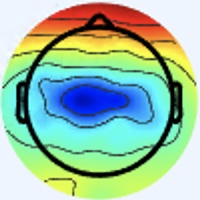

The file beside this chart, header and first rows:
[238 245 255], [238 245 255], [238 245 255], [238 245 255], [238 245 255], [238 245 255], [238 245 255], [238 245 255], [238 245 255], [238 245 255], [238 245 255], [238 245 255], [238 245 255], [238 245 255], [238 245 255], [238 245 255], [238 245 255], [238 245 255], [238 245 255], [238 245 255], [238 245 255], [238 245 255], [238 245 255], [238 245 255]
[238 245 255], [238 245 255], [238 245 255], [238 245 255], [238 245 255], [238 245 255], [238 245 255], [238 245 255], [238 245 255], [238 245 255], [238 245 255], [238 245 255], [238 245 255], [238 245 255], [238 245 255], [238 245 255], [238 245 255], [238 245 255], [238 245 255], [238 245 255], [238 245 255], [238 245 255], [238 245 255], [238 245 255]
[238 245 255], [238 245 255], [238 245 255], [238 245 255], [238 245 255], [238 245 255], [238 245 255], [238 245 255], [238 245 255], [238 245 255], [238 245 255], [238 245 255], [238 245 255], [237 244 254], [237 244 254], [237 244 254], [238 245 255], [238 245 255], [238 245 255], [238 245 255], [238 245 255], [238 245 255], [238 245 255], [238 245 255]
[238 245 255], [238 245 255], [238 245 255], [238 245 255], [238 245 255], [238 245 255], [238 245 255], [238 245 255], [238 245 255], [238 245 255], [238 245 255], [238 245 255], [237 244 254], [237 244 254], [237 244 254], [237 244 254], [238 245 255], [238 245 255], [238 245 255], [238 245 255], [238 245 255], [238 245 255], [238 245 255], [238 245 255]
[238 245 255], [238 245 255], [238 245 255], [238 245 255], [238 245 255], [238 245 255], [238 245 255], [238 245 255], [238 245 255], [238 245 255], [238 245 255], [238 245 255], [237 244 254], [237 244 254], [237 244 254], [237 244 254], [238 245 255], [238 245 255], [238 245 255], [238 245 255], [238 245 255], [238 245 255], [238 245 255], [238 245 255]
[238 245 255], [238 245 255], [238 245 255], [238 245 255], [238 245 255], [238 245 255], [238 245 255], [238 245 255], [238 245 255], [238 245 255], [238 245 255], [238 245 255], [237 244 254], [237 244 254], [237 244 254], [237 244 254], [238 245 255], [238 245 255], [238 245 255], [238 245 255], [238 245 255], [238 245 255], [238 245 255], [238 245 255]
[238 245 255], [238 245 255], [238 245 255], [238 245 255], [238 245 255], [238 245 255], [238 245 255], [238 245 255], [238 245 255], [238 245 255], [238 245 255], [238 245 255], [237 244 254], [237 244 254], [237 244 254], [237 244 254], [238 245 255], [238 245 255], [238 245 255], [238 245 255], [238 245 255], [238 245 255], [238 245 255], [238 245 255]
[238 245 255], [238 245 255], [238 245 255], [238 245 255], [238 245 255], [238 245 255], [238 245 255], [238 245 255], [238 245 255], [238 245 255], [238 245 255], [238 245 255], [237 244 254], [237 244 254], [237 244 254], [237 244 254], [238 245 255], [238 245 255], [238 245 255], [238 245 255], [238 245 255], [238 245 255], [238 245 255], [238 245 255]
[238 245 255], [238 245 255], [238 245 255], [238 245 255], [238 245 255], [238 245 255], [238 245 255], [238 245 255], [238 245 255], [238 245 255], [238 245 255], [238 245 255], [237 244 254], [237 244 254], [237 244 254], [237 244 254], [238 245 255], [238 245 255], [238 245 255], [238 245 255], [238 245 255], [238 245 255], [238 245 255], [238 245 255]
[238 245 255], [238 245 255], [238 245 255], [238 245 255], [238 245 255], [238 245 255], [238 245 255], [238 245 255], [238 245 255], [238 245 255], [238 245 255], [238 245 255], [238 245 255], [237 244 254], [237 244 254], [237 244 254], [238 245 255], [238 245 255], [238 245 255], [238 245 255], [238 245 255], [238 245 255], [238 245 255], [238 245 255]
[238 245 255], [238 245 255], [238 245 255], [238 245 255], [238 245 255], [238 245 255], [238 245 255], [238 245 255], [238 245 255], [238 245 255], [238 245 255], [238 245 255], [238 245 255], [238 245 255], [238 245 255], [238 245 255], [237 246 255], [237 246 255], [237 246 255], [237 246 255], [238 245 255], [238 245 255], [238 245 255], [238 245 255]
[238 245 255], [238 245 255], [238 245 255], [238 245 255], [238 245 255], [238 245 255], [238 245 255], [238 245 255], [238 245 255], [238 245 255], [238 245 255], [238 245 255], [238 245 255], [238 245 255], [238 245 255], [238 245 255], [237 246 255], [237 246 255], [237 246 255], [237 246 255], [238 245 255], [238 245 255], [238 245 255], [238 245 255]
[238 245 255], [238 245 255], [238 245 255], [238 245 255], [238 245 255], [238 245 255], [238 245 255], [238 245 255], [238 245 255], [238 245 255], [238 245 255], [238 245 255], [238 245 255], [238 245 255], [238 245 255], [238 245 255], [237 246 253], [237 246 253], [237 246 253], [238 247 254], [238 247 254], [238 247 254], [238 247 254], [237 246 253]
[238 245 255], [238 245 255], [238 245 255], [238 245 255], [238 245 255], [238 245 255], [238 245 255], [238 245 255], [238 245 255], [238 245 255], [238 245 255], [238 245 255], [238 245 255], [238 245 255], [238 245 255], [238 245 255], [237 246 253], [237 246 253], [238 247 254], [238 247 254], [238 247 254], [238 247 254], [238 247 254], [237 246 253]
[238 245 255], [238 245 255], [238 245 255], [238 245 255], [238 245 255], [238 245 255], [238 245 255], [238 245 255], [238 245 255], [238 245 255], [238 245 255], [238 245 255], [238 245 255], [238 245 255], [238 245 255], [238 245 255], [238 247 254], [238 247 254], [238 247 254], [238 247 254], [238 247 254], [238 247 254], [238 247 254], [237 246 253]
[238 245 255], [238 245 255], [238 245 255], [238 245 255], [238 245 255], [238 245 255], [238 245 255], [238 245 255], [238 245 255], [238 245 255], [238 245 255], [238 245 255], [238 245 255], [238 245 255], [238 245 255], [238 245 255], [239 246 254], [239 246 254], [238 247 255], [237 247 255], [237 247 255], [237 248 254], [238 247 254], [237 246 253]
[238 245 255], [238 245 255], [238 245 255], [238 245 255], [238 245 255], [238 245 255], [238 245 255], [238 245 255], [238 245 255], [238 245 255], [238 245 255], [238 245 255], [238 245 255], [238 245 255], [237 246 255], [238 245 255], [241 244 253], [240 244 253], [237 247 255], [234 248 255], [234 248 255], [235 248 255], [237 248 252], [238 247 252]
[238 245 255], [238 245 255], [238 245 255], [238 245 255], [238 245 255], [238 245 255], [238 245 255], [238 245 255], [238 245 255], [238 245 255], [238 245 255], [238 245 255], [238 245 255], [238 245 255], [237 246 255], [238 245 255], [241 244 253], [240 244 255], [234 246 255], [232 248 255], [234 248 255], [235 248 255], [238 247 252], [238 247 252]
[238 245 255], [238 245 255], [238 245 255], [238 245 255], [238 245 255], [238 245 255], [238 245 255], [238 245 255], [238 245 255], [238 245 255], [238 245 255], [238 245 255], [238 245 255], [238 245 255], [238 245 255], [238 245 255], [238 245 253], [237 246 255], [234 246 255], [233 247 255], [234 247 255], [238 247 254], [239 246 252], [239 246 254]
[238 245 255], [238 245 255], [238 245 255], [238 245 255], [238 245 255], [238 245 255], [238 245 255], [238 245 255], [238 245 255], [238 245 255], [238 245 255], [238 245 255], [238 245 255], [238 245 255], [238 245 255], [238 245 255], [238 247 254], [237 248 254], [235 248 255], [234 247 255], [237 246 253], [239 246 252], [241 246 252], [239 246 254]
[238 245 255], [238 245 255], [238 245 255], [238 245 255], [238 245 255], [238 245 255], [238 245 255], [238 245 255], [238 245 255], [238 245 255], [238 245 255], [238 245 255], [238 245 255], [238 245 255], [238 245 255], [237 246 255], [237 248 254], [235 248 254], [237 248 254], [237 248 252], [239 247 250], [241 246 249], [241 246 249], [239 246 252]
[238 245 255], [238 245 255], [238 245 255], [238 245 255], [238 245 255], [238 245 255], [238 245 255], [238 245 255], [238 245 255], [238 245 255], [238 245 255], [238 245 255], [238 245 255], [238 245 255], [238 245 255], [237 246 255], [237 248 254], [237 248 254], [237 248 254], [238 247 252], [239 247 249], [241 246 249], [239 247 250], [238 247 252]
[238 245 255], [238 245 255], [238 245 255], [238 245 255], [238 245 255], [238 245 255], [238 245 255], [238 245 255], [238 245 255], [238 245 255], [238 245 255], [238 245 255], [238 245 255], [238 245 255], [238 245 255], [238 245 255], [237 246 255], [237 246 253], [239 246 254], [239 246 252], [241 246 252], [239 247 250], [238 247 252], [236 247 253]
[238 245 255], [238 245 255], [238 245 255], [238 245 255], [238 245 255], [238 245 255], [238 245 255], [238 245 255], [238 245 255], [238 245 255], [238 245 255], [238 245 255], [238 245 255], [238 245 255], [238 245 255], [238 245 255], [236 245 254], [238 245 255], [239 246 255], [241 245 255], [241 245 255], [239 246 255], [237 246 255], [236 246 255]
[238 245 255], [238 245 255], [238 245 255], [238 245 255], [238 245 255], [238 245 255], [238 245 255], [238 245 255], [238 245 255], [238 245 255], [238 245 255], [238 245 255], [238 245 255], [238 245 255], [238 245 255], [238 245 255], [238 245 255], [238 245 255], [237 243 255], [237 243 255], [238 244 255], [238 245 255], [238 245 255], [238 246 255]
[238 245 255], [238 245 255], [238 245 255], [238 245 255], [238 245 255], [238 245 255], [238 245 255], [238 245 255], [239 246 255], [239 246 255], [239 246 255], [239 246 255], [239 246 255], [239 246 255], [239 246 255], [239 246 255], [238 245 255], [237 246 255], [238 244 255], [237 245 255], [237 244 255], [237 244 255], [238 244 255], [238 244 255]
[237 246 253], [237 246 253], [237 246 253], [237 246 253], [238 245 255], [238 245 255], [238 245 255], [238 245 255], [237 244 254], [237 244 254], [237 244 254], [237 244 254], [237 244 254], [237 244 254], [237 244 254], [237 244 254], [237 246 255], [236 246 255], [237 245 255], [237 245 255], [237 245 255], [238 244 255], [239 243 254], [242 242 252]
[237 246 253], [237 246 253], [237 246 253], [237 246 253], [238 245 255], [238 245 255], [238 245 255], [238 245 255], [239 246 255], [239 246 255], [239 246 255], [239 246 255], [239 246 255], [239 246 255], [239 246 255], [239 246 255], [237 246 255], [236 246 255], [236 246 255], [236 246 255], [237 246 255], [238 245 253], [240 243 250], [242 241 246]
[237 246 253], [237 246 253], [237 246 253], [237 246 253], [237 246 253], [237 246 253], [238 245 255], [238 245 255], [236 243 253], [236 243 253], [236 243 253], [236 243 253], [236 243 253], [236 243 253], [236 243 253], [236 243 253], [237 246 253], [237 246 253], [236 247 253], [236 247 253], [236 247 253], [237 244 250], [241 242 246], [242 240 243]
[237 246 253], [237 246 253], [237 246 253], [237 246 253], [236 245 252], [236 245 252], [237 244 254], [237 244 254], [238 245 255], [238 245 255], [238 245 255], [238 245 255], [238 245 255], [238 245 255], [238 245 255], [238 245 255], [238 245 253], [236 245 252], [236 245 252], [236 247 253], [236 247 253], [236 245 250], [241 242 246], [242 240 243]
[237 246 253], [237 246 253], [237 246 253], [236 245 252], [236 245 252], [236 245 252], [236 245 254], [236 245 254], [236 243 253], [236 243 253], [236 243 253], [236 243 253], [236 243 253], [236 243 253], [236 243 253], [236 243 253], [239 243 252], [239 243 252], [236 245 254], [235 245 254], [235 245 255], [236 245 254], [238 242 251], [240 240 248]
[237 246 253], [237 246 253], [236 245 252], [236 245 252], [236 245 252], [236 245 252], [236 245 254], [236 245 254], [237 244 254], [237 244 254], [237 244 254], [237 244 254], [237 244 254], [237 244 254], [237 244 254], [237 244 254], [239 243 254], [239 243 254], [236 245 252], [235 245 254], [233 246 254], [235 245 254], [236 243 253], [238 242 253]
[237 244 254], [237 244 254], [237 244 252], [237 244 252], [237 244 252], [237 244 252], [237 244 252], [237 244 252], [236 243 253], [237 244 254], [237 243 255], [237 243 255], [237 244 254], [237 244 254], [239 243 252], [238 245 255], [237 243 255], [236 245 254], [234 243 250], [234 245 249], [232 246 249], [231 245 248], [234 245 251], [235 244 253]
[237 244 254], [237 244 254], [237 244 252], [237 244 252], [237 244 252], [237 244 252], [237 244 252], [237 244 252], [237 244 254], [237 244 254], [237 243 255], [237 244 254], [237 244 254], [237 244 254], [239 243 252], [237 244 252], [236 245 254], [238 247 254], [236 246 248], [236 246 248], [234 245 247], [233 244 248], [234 247 255], [235 248 255]
[237 244 252], [237 244 252], [237 244 252], [237 244 252], [236 245 250], [236 245 250], [236 245 252], [236 245 252], [237 244 254], [237 244 254], [237 244 254], [237 244 254], [236 243 253], [237 244 252], [239 243 252], [238 245 251], [236 247 249], [238 250 250], [238 246 248], [240 245 249], [238 242 253], [234 242 253], [236 249 255], [237 251 255]
[237 244 252], [237 244 252], [237 244 252], [237 244 252], [236 245 250], [236 245 250], [236 245 252], [236 245 252], [237 244 254], [237 244 254], [237 244 254], [237 244 254], [237 244 252], [237 244 252], [240 244 253], [239 247 250], [238 250 248], [239 251 247], [239 248 247], [240 245 249], [238 240 252], [236 242 254], [239 249 255], [237 251 254]
[236 245 252], [236 245 252], [236 245 250], [236 245 250], [236 245 250], [236 245 250], [236 245 252], [236 245 252], [236 245 254], [236 245 254], [237 244 254], [237 244 254], [237 244 252], [238 245 253], [241 246 252], [241 249 252], [242 253 247], [240 253 246], [239 248 245], [238 246 248], [238 242 251], [236 243 251], [239 247 250], [239 244 240]
[237 246 253], [237 246 253], [237 246 251], [236 245 250], [236 245 250], [237 246 251], [237 246 253], [237 246 253], [236 245 254], [236 245 254], [237 244 254], [237 244 254], [237 244 252], [238 245 253], [241 246 252], [242 247 251], [243 252 249], [242 251 246], [241 250 247], [240 249 248], [238 243 249], [237 241 242], [240 241 227], [238 233 204]
[237 246 253], [237 246 253], [237 246 253], [237 246 253], [237 246 253], [237 246 253], [237 246 253], [237 246 253], [236 245 254], [236 245 254], [237 244 254], [237 244 254], [239 243 252], [239 243 252], [240 245 251], [241 246 250], [243 247 250], [244 248 247], [243 249 245], [244 250 248], [239 242 247], [239 236 227], [242 233 190], [240 221 155]
[237 246 253], [237 246 253], [237 246 253], [237 246 253], [237 246 253], [237 246 253], [237 246 253], [237 246 253], [236 245 254], [236 245 254], [237 244 254], [237 244 254], [238 242 253], [238 242 251], [239 243 252], [240 243 250], [241 242 247], [241 245 248], [243 249 245], [244 250 246], [240 240 240], [240 232 211], [245 226 160], [242 211 118]
[238 247 255], [238 247 255], [237 246 255], [237 246 255], [237 246 255], [237 246 255], [237 246 255], [237 246 255], [238 246 255], [237 245 255], [237 243 255], [237 244 254], [239 243 254], [239 243 252], [237 241 250], [236 240 249], [235 238 247], [236 241 245], [241 250 247], [245 250 243], [246 243 234], [244 230 195], [239 213 129], [241 203  94]
[238 247 255], [238 247 255], [237 246 255], [237 246 255], [237 246 255], [237 246 255], [237 246 255], [237 246 255], [237 245 255], [236 244 255], [237 243 255], [237 243 255], [239 243 254], [239 243 254], [237 241 250], [236 240 249], [234 238 247], [235 240 244], [242 247 243], [246 247 231], [247 238 205], [244 226 164], [240 208 107], [241 199  79]
[238 247 255], [238 247 255], [237 246 255], [237 246 255], [238 247 255], [237 246 255], [237 245 255], [237 245 255], [236 244 255], [236 244 255], [237 243 255], [237 243 255], [237 244 254], [237 244 254], [238 242 251], [238 243 249], [238 241 248], [239 240 242], [243 240 231], [244 235 202], [244 227 157], [240 216 116], [240 205  87], [242 201  73]
[238 247 255], [238 247 255], [238 247 255], [238 247 255], [238 247 255], [238 247 255], [237 245 255], [236 244 255], [235 243 254], [235 243 254], [237 243 255], [237 244 254], [237 244 254], [237 244 252], [240 245 251], [241 246 252], [242 247 253], [242 245 238], [244 239 209], [242 231 169], [240 221 119], [240 212  87], [242 207  77], [247 209  74]
[239 246 254], [239 246 254], [239 246 254], [239 246 254], [238 247 254], [238 247 254], [237 246 255], [236 245 254], [235 242 252], [236 243 253], [236 243 253], [236 243 253], [237 244 252], [238 245 251], [242 247 253], [241 249 252], [240 251 253], [242 251 230], [246 249 180], [246 241 137], [246 228 100], [244 218  79], [247 216  76], [250 217  76]
[239 246 254], [239 246 254], [239 246 254], [239 246 254], [238 247 254], [238 247 254], [237 246 255], [236 245 254], [235 242 252], [235 242 252], [235 242 252], [236 243 251], [237 244 250], [239 247 250], [242 247 251], [240 249 246], [240 252 238], [243 255 209], [247 253 155], [250 247 116], [250 235  92], [247 226  75], [250 224  75], [251 225  76]
[239 246 252], [239 246 252], [239 246 252], [239 246 252], [240 247 253], [239 246 252], [238 245 253], [236 243 251], [234 241 251], [234 241 251], [235 242 250], [236 243 251], [238 245 251], [238 246 249], [240 245 249], [240 246 234], [241 250 207], [245 253 176], [247 250 133], [249 246 105], [249 238  88], [246 231  76], [249 233  75], [251 235  77]
[239 246 252], [239 246 252], [239 246 254], [240 247 255], [240 247 253], [239 246 252], [239 243 252], [238 242 253], [233 240 250], [233 240 250], [233 242 251], [236 245 254], [238 245 251], [240 245 248], [239 244 240], [240 245 215], [243 247 173], [247 251 141], [247 249 114], [249 248  96], [248 242  86], [246 238  77], [249 241  78], [250 242  79]
[242 246 255], [241 245 254], [238 244 255], [239 246 255], [242 247 253], [242 247 251], [241 243 255], [239 241 254], [233 237 249], [231 239 250], [232 241 255], [234 244 255], [238 245 253], [242 246 245], [243 244 228], [241 239 188], [242 241 135], [250 248 111], [248 249  96], [247 247  87], [246 247  83], [245 246  80], [246 249  82], [246 249  84]
[241 245 254], [241 245 255], [239 245 255], [239 246 255], [242 247 253], [242 247 253], [241 243 255], [239 241 254], [236 240 251], [232 238 250], [232 241 255], [235 243 255], [239 243 252], [243 246 239], [241 242 208], [240 238 164], [246 242 117], [251 248  93], [247 247  87], [247 250  85], [247 253  85], [244 251  83], [245 252  86], [243 251  86]
[240 244 255], [240 244 253], [239 246 252], [239 248 253], [240 247 255], [241 245 254], [241 243 255], [241 243 255], [239 242 251], [234 238 247], [236 243 253], [236 243 251], [241 244 249], [244 247 230], [238 241 186], [235 239 144], [242 243 107], [248 250  91], [247 252  88], [247 254  88], [245 254  85], [239 251  81], [241 252  86], [243 254  90]
[239 243 255], [238 245 255], [239 247 250], [238 248 250], [239 246 252], [239 246 254], [242 246 255], [244 246 255], [247 250 255], [244 247 254], [242 247 251], [238 243 246], [243 245 242], [246 249 218], [237 244 166], [236 244 125], [240 245  99], [246 252  90], [248 254  92], [244 254  93], [237 247  90], [227 237  86], [224 236  92], [222 232  97]
[240 243 255], [238 244 255], [239 246 252], [237 247 249], [237 247 249], [239 246 252], [243 247 255], [246 248 255], [250 250 255], [250 251 255], [247 251 252], [246 249 242], [250 253 236], [250 255 206], [239 250 145], [236 249 107], [244 254  97], [245 255  94], [245 255  98], [234 247  97], [207 217  84], [176 185  68], [151 159  60], [130 138  55]
[240 243 255], [238 244 255], [238 245 251], [237 247 249], [237 247 249], [238 248 250], [244 249 255], [247 250 255], [253 253 255], [252 253 255], [251 253 250], [248 250 237], [241 244 215], [230 238 178], [222 234 132], [216 231 104], [220 230  95], [218 229  91], [221 233  99], [213 225  97], [175 188  72], [139 151  51], [117 129  45], [100 111  42]
[240 244 253], [238 245 253], [238 245 251], [236 245 250], [236 247 251], [238 248 250], [241 249 251], [244 249 252], [248 252 255], [251 252 254], [255 255 251], [248 251 234], [205 210 169], [162 170 111], [144 153  86], [133 141  66], [112 119  39], [110 119  30], [128 139  45], [142 156  58], [130 146  47], [132 150  50], [159 179  82], [174 195 100]
[240 245 251], [239 244 250], [237 244 250], [237 246 251], [237 246 253], [238 247 252], [238 248 250], [239 247 249], [244 248 251], [246 248 247], [253 255 249], [241 245 222], [174 182 131], [117 127  64], [108 118  55], [101 112  46], [75 87 15], [67 80  1], [ 89 105  17], [118 138  41], [120 143  39], [140 166  56], [193 221 108], [225 255 137]
[240 245 251], [241 246 252], [239 246 254], [236 245 252], [235 244 253], [236 245 254], [237 245 255], [238 245 255], [242 247 253], [242 246 245], [227 233 223], [204 210 182], [154 165 109], [122 139  61], [146 165  73], [168 190  89], [161 184  78], [152 178  68], [160 189  71], [171 203  78], [172 207  77], [180 218  83], [199 239 104], [213 255 117]
[239 243 252], [240 244 253], [238 245 253], [237 244 252], [237 244 254], [237 245 255], [236 244 255], [236 244 255], [243 250 255], [233 243 234], [210 220 195], [184 198 147], [154 172  96], [145 170  69], [182 211  92], [211 244 114], [213 248 120], [210 245 115], [213 251 116], [212 253 113], [207 251 106], [203 251 105], [205 253 107], [198 250 105]
[237 244 254], [238 245 253], [240 245 251], [240 245 251], [240 244 253], [238 245 255], [235 243 254], [232 242 251], [233 245 245], [229 244 223], [212 233 177], [199 225 138], [185 215 103], [180 216  84], [197 238  97], [211 255 110], [209 253 114], [208 252 115], [205 252 110], [201 250 106], [199 251 106], [199 254 108], [197 252 109], [187 246 106]
[237 244 254], [237 244 254], [239 243 252], [239 243 252], [240 244 253], [238 245 255], [234 242 253], [227 241 244], [222 239 229], [221 243 204], [211 240 158], [205 242 128], [204 244 111], [202 246  99], [204 253 102], [205 255 106], [202 254 110], [200 253 113], [197 251 111], [194 251 110], [193 252 110], [190 251 112], [188 250 115], [186 249 118]
[237 243 255], [239 243 255], [240 242 255], [240 242 255], [241 243 255], [239 243 255], [231 241 251], [223 239 238], [220 244 218], [215 246 186], [202 241 134], [193 239 105], [196 245 104], [199 251 107], [200 254 108], [199 254 109], [192 251 111], [190 251 114], [188 250 115], [188 251 118], [186 251 121], [182 248 122], [178 246 123], [179 249 125]
... 139 more rows
